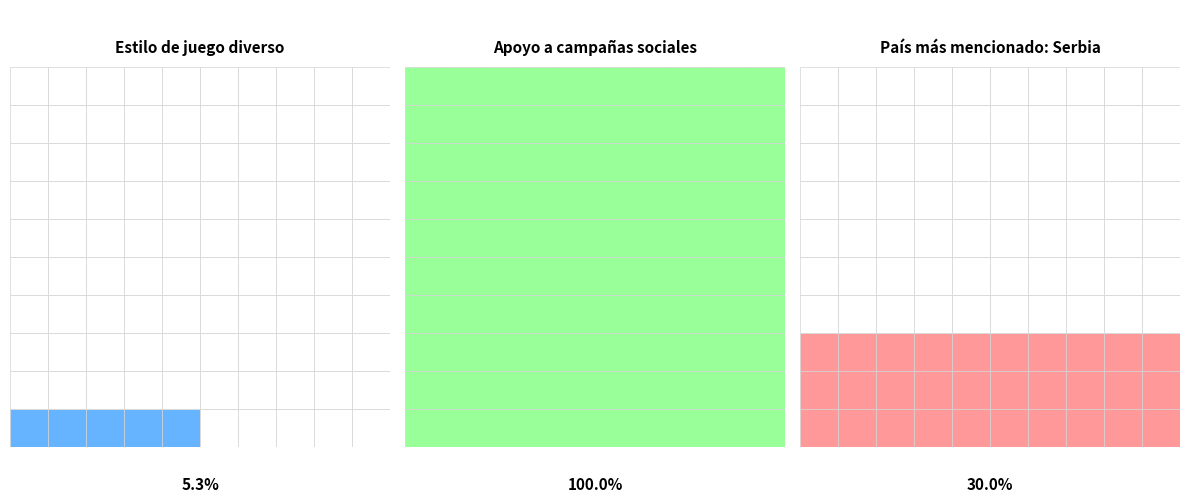

Write the Python code that produced this figure.
import matplotlib.pyplot as plt
import matplotlib.patches as patches

# Datos de los tres gráficos tipo tarjeta
cards = [
    {"title": "Estilo de juego diverso", "percent": 5.3, "color": "#66b3ff"},
    {"title": "Apoyo a campañas sociales", "percent": 100.0, "color": "#99ff99"},
    {"title": "País más mencionado: Serbia", "percent": 30.0, "color": "#ff9999"}
]

# Función para dibujar una tarjeta waffle con el relleno desde abajo
def draw_waffle_bottom_up(ax, percent, color, title):
    total_squares = 100
    filled = int(percent)
    count = 0
    for i in range(10):  # recorrer de abajo hacia arriba
        for j in range(10):  # de izquierda a derecha
            facecolor = color if count < filled else 'white'
            edgecolor = 'lightgray'
            rect = patches.Rectangle((j, i), 1, 1, linewidth=0.5,
                                     edgecolor=edgecolor, facecolor=facecolor)
            ax.add_patch(rect)
            count += 1

    # Ajustes de visualización
    ax.set_xlim(0, 10)
    ax.set_ylim(0, 11.5)
    ax.set_aspect('equal')
    ax.axis('off')

    # Título superior
    ax.text(5, 10.5, f"{title}", ha='center', va='center', fontsize=11, weight='bold')

    # Porcentaje inferior en negrilla
    ax.text(5, -0.8, f"{percent:.1f}%", ha='center', va='top',
            fontsize=11, weight='bold', color='black')

# Crear figura y subgráficos
fig, axs = plt.subplots(1, 3, figsize=(12, 5))

# Dibujar cada tarjeta
for ax, card in zip(axs, cards):
    draw_waffle_bottom_up(ax, card["percent"], card["color"], card["title"])

plt.tight_layout()
plt.show()
